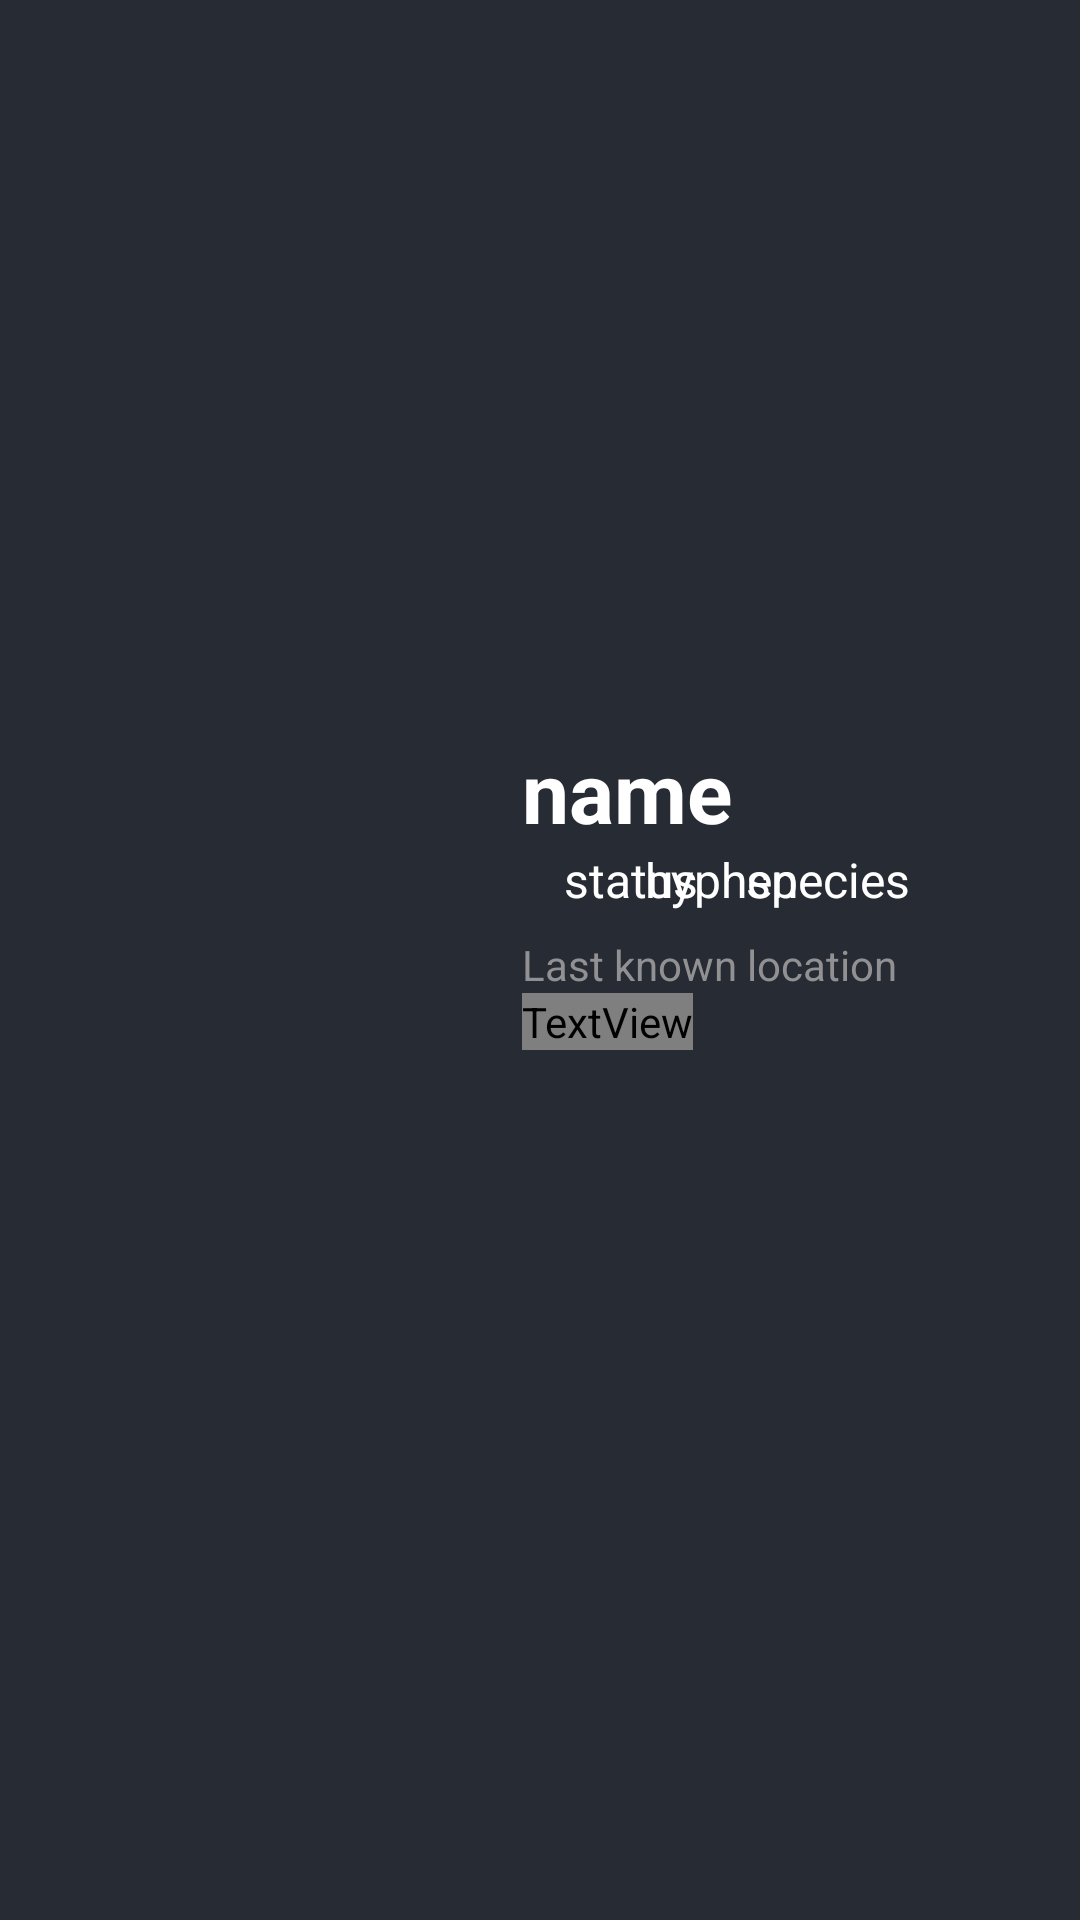

Reconstruct the res/layout file that produces this screen, plus the resources it refers to.
<!-- AndroidManifest.xml: application theme Theme.Lesson_1_month_6 -->
<!-- res/layout/activity_details.xml -->
<?xml version="1.0" encoding="utf-8"?>
<androidx.constraintlayout.widget.ConstraintLayout xmlns:android="http://schemas.android.com/apk/res/android"
    xmlns:app="http://schemas.android.com/apk/res-auto"
    xmlns:tools="http://schemas.android.com/tools"
    android:layout_width="match_parent"
    android:layout_height="match_parent"
    android:background="#272B33"
    android:padding="12dp"
    tools:context=".ui.details.DetailsActivity">

    <ImageView
        android:id="@+id/img_character"
        android:layout_width="150dp"
        android:layout_height="150dp"
        android:src="@mipmap/ic_launcher"
        app:layout_constraintBottom_toBottomOf="parent"
        app:layout_constraintStart_toStartOf="parent"
        app:layout_constraintTop_toTopOf="parent" />

    <TextView
        android:id="@+id/tv_character_name"
        android:layout_width="wrap_content"
        android:layout_height="wrap_content"
        android:layout_marginStart="12dp"
        android:focusable="true"
        android:clickable="true"
        android:text="name"
        android:textColor="@color/white"
        android:textSize="28sp"
        android:textStyle="bold"
        app:layout_constraintStart_toEndOf="@id/img_character"
        app:layout_constraintTop_toTopOf="@id/img_character" />

    <ImageView
        android:id="@+id/img_indicator"
        android:layout_width="10dp"
        android:layout_height="10dp"
        android:layout_marginStart="12dp"
        android:background="@drawable/ind_unknown"
        app:layout_constraintBottom_toBottomOf="@id/tv_status"
        app:layout_constraintEnd_toStartOf="@id/tv_status"
        app:layout_constraintStart_toEndOf="@id/img_character"
        app:layout_constraintTop_toTopOf="@id/tv_status" />

    <TextView
        android:id="@+id/tv_status"
        android:layout_width="wrap_content"
        android:layout_height="wrap_content"
        android:layout_marginStart="4dp"
        android:focusable="true"
        android:clickable="true"
        android:text="@string/status"
        android:textColor="@color/white"
        android:textSize="16sp"
        app:layout_constraintStart_toEndOf="@id/img_indicator"
        app:layout_constraintTop_toBottomOf="@id/tv_character_name" />

    <TextView
        android:id="@+id/tv_hyphen"
        android:layout_width="wrap_content"
        android:layout_height="wrap_content"
        android:focusable="true"
        android:clickable="true"
        android:text="hyphen"
        android:textColor="@color/white"
        android:textSize="16sp"
        app:layout_constraintEnd_toStartOf="@id/tv_species"
        app:layout_constraintStart_toEndOf="@id/tv_status"
        app:layout_constraintTop_toBottomOf="@id/tv_character_name" />

    <TextView
        android:id="@+id/tv_species"
        android:layout_width="wrap_content"
        android:layout_height="wrap_content"
        android:layout_marginStart="16dp"
        android:focusable="true"
        android:clickable="true"
        android:text="species"
        android:textColor="@color/white"
        android:textSize="16sp"
        app:layout_constraintStart_toEndOf="@id/tv_status"
        app:layout_constraintTop_toBottomOf="@id/tv_character_name" />

    <TextView
        android:id="@+id/tv_location"
        android:layout_width="wrap_content"
        android:layout_height="wrap_content"
        android:layout_marginStart="12dp"
        android:layout_marginTop="8dp"
        android:text="Last known location"
        android:textColor="#919092"
        android:textSize="14sp"
        app:layout_constraintStart_toEndOf="@id/img_character"
        app:layout_constraintTop_toBottomOf="@id/tv_status" />

    <TextView
        android:id="@+id/tv_location_info"
        android:layout_width="wrap_content"
        android:layout_height="wrap_content"
        android:layout_marginStart="12dp"
        android:focusable="true"
        android:text="location"
        android:textColor="white"
        android:textSize="16sp"
        app:layout_constraintStart_toEndOf="@id/img_character"
        app:layout_constraintTop_toBottomOf="@id/tv_location" />

</androidx.constraintlayout.widget.ConstraintLayout>
<!-- resources referenced by this layout -->
<resources>
  <string name="status">status</string>
  <style name="Theme.Lesson_1_month_6" parent="Base.Theme.Lesson_1_month_6" />
  <style name="Base.Theme.Lesson_1_month_6" parent="Theme.Material3.DayNight.NoActionBar">
          
          
      </style>
  <!-- not gathered from this repository: default colours our renderer supplied (Android Studio template values) -->
  <color name="white">#FFFFFFFF</color>
</resources>
